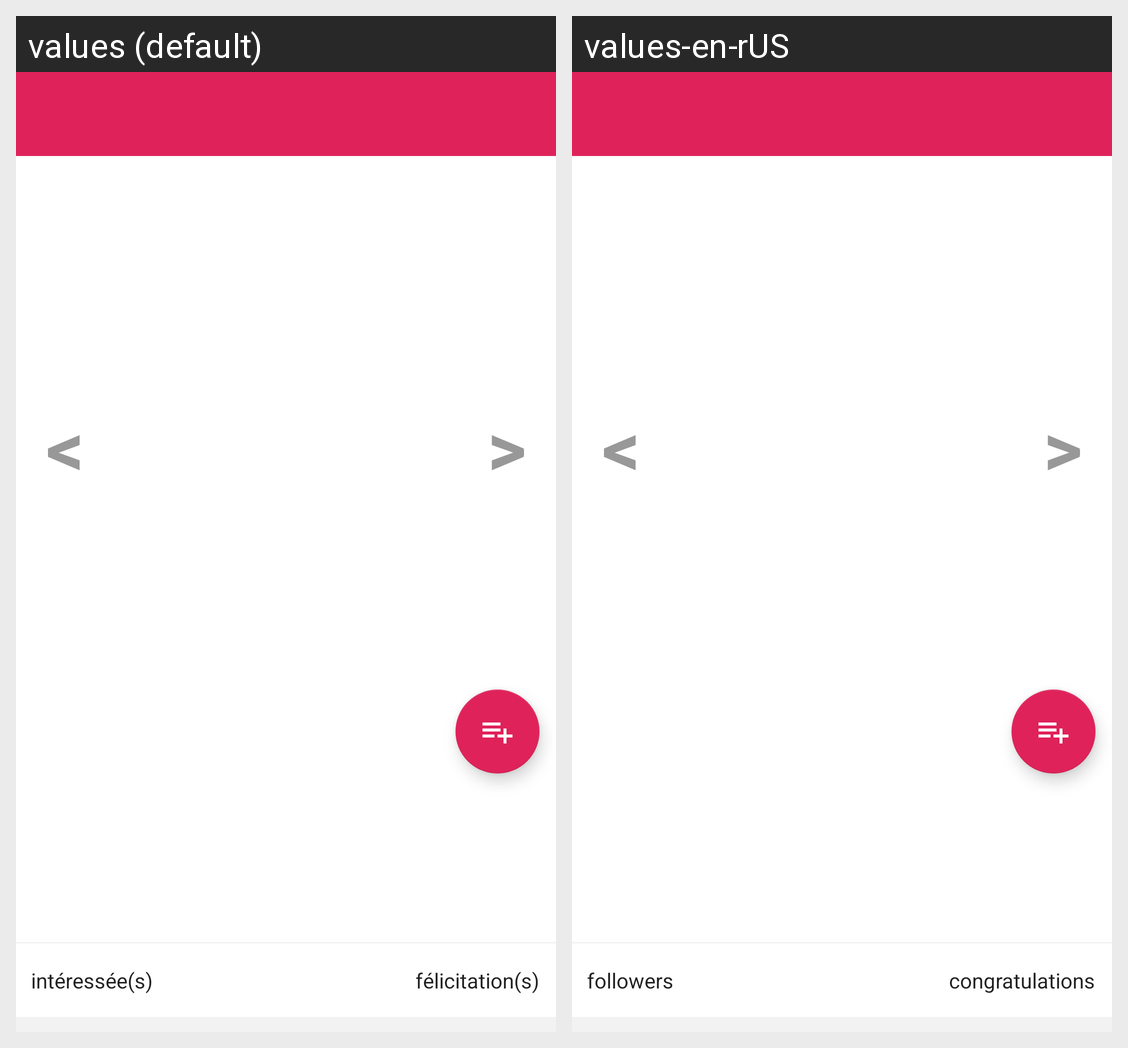

The same Android screen rendered under two of its app's locales, left to right. List the strings drawn on it with the default value and each locale's translation.
Android screen res/layout/anomaly_details_activity_layout.xml rendered under 2 locales, left to right: values (default), values-en-rUS. Device: Nexus 5 (rendered at 1080×1920; each locale shown at half size, 540×960, under a caption strip naming it); theme AppTheme.
Strings drawn on this screen, with the default value and each locale's value (text and hints the layout hard-codes, and strings that could not be matched under every locale, appear in the picture but are not listed):

lower_than
  values: <
  values-en-rUS: <  [not translated; the default value is used]

greater_than
  values: >
  values-en-rUS: >  [not translated; the default value is used]

anomaly_followers
  values: intéressée(s)
  values-en-rUS: followers

anomaly_greetings
  values: félicitation(s)
  values-en-rUS: congratulations
